Labelled photos from "split", an image-classification folder in f-10na/follow_yellow. The possible labels are: left, right, straight.

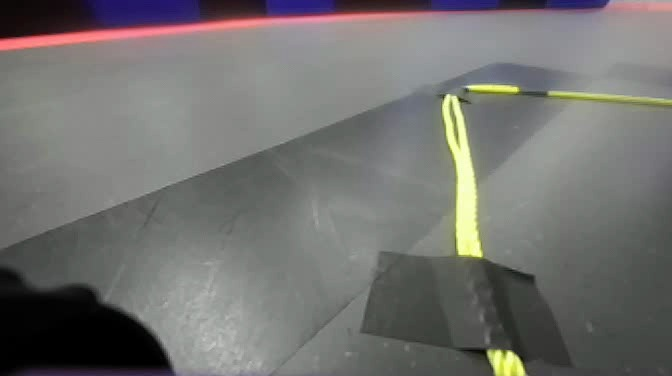
Label: straight

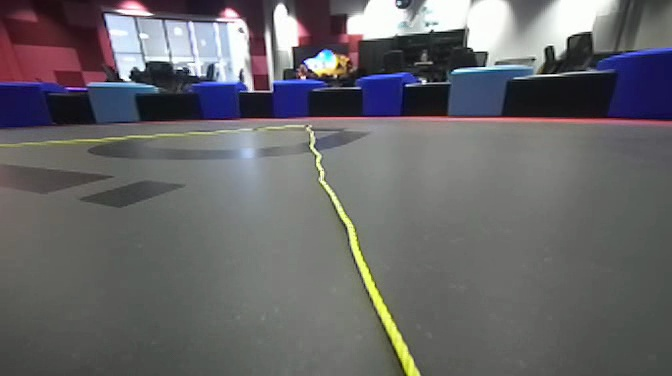
Label: left

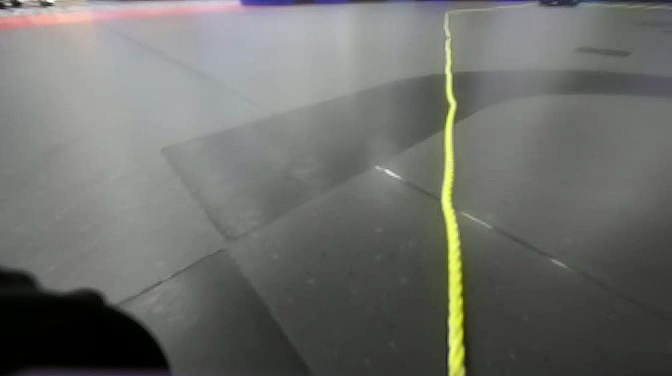
Label: right

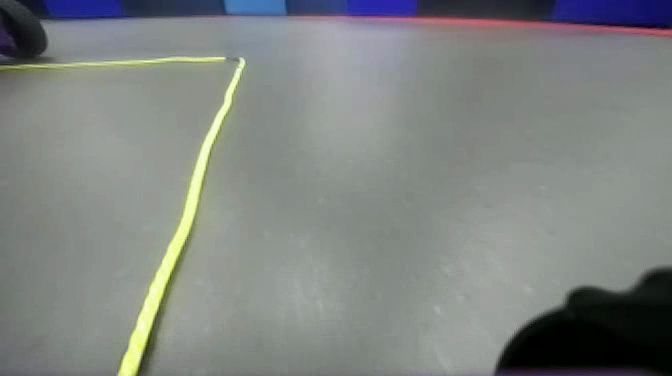
Label: left

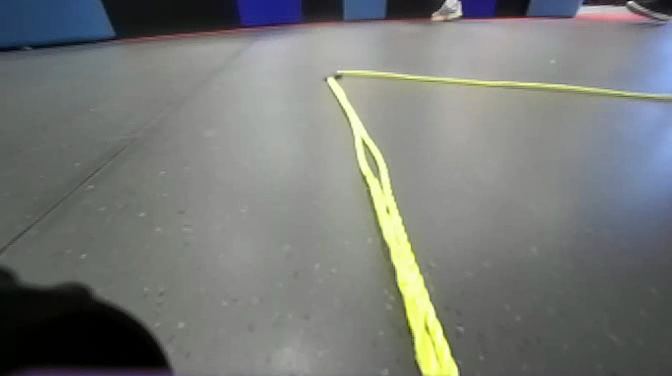
Label: straight

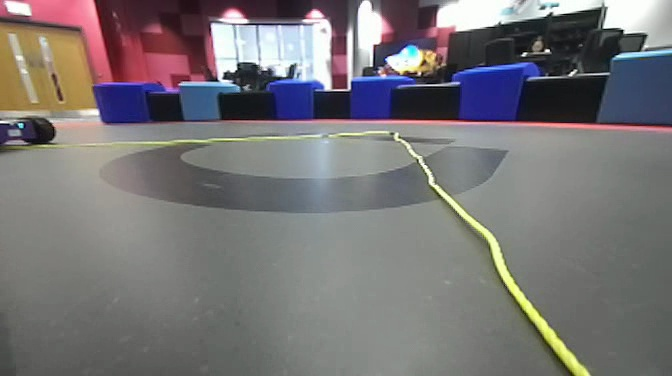
Label: right
